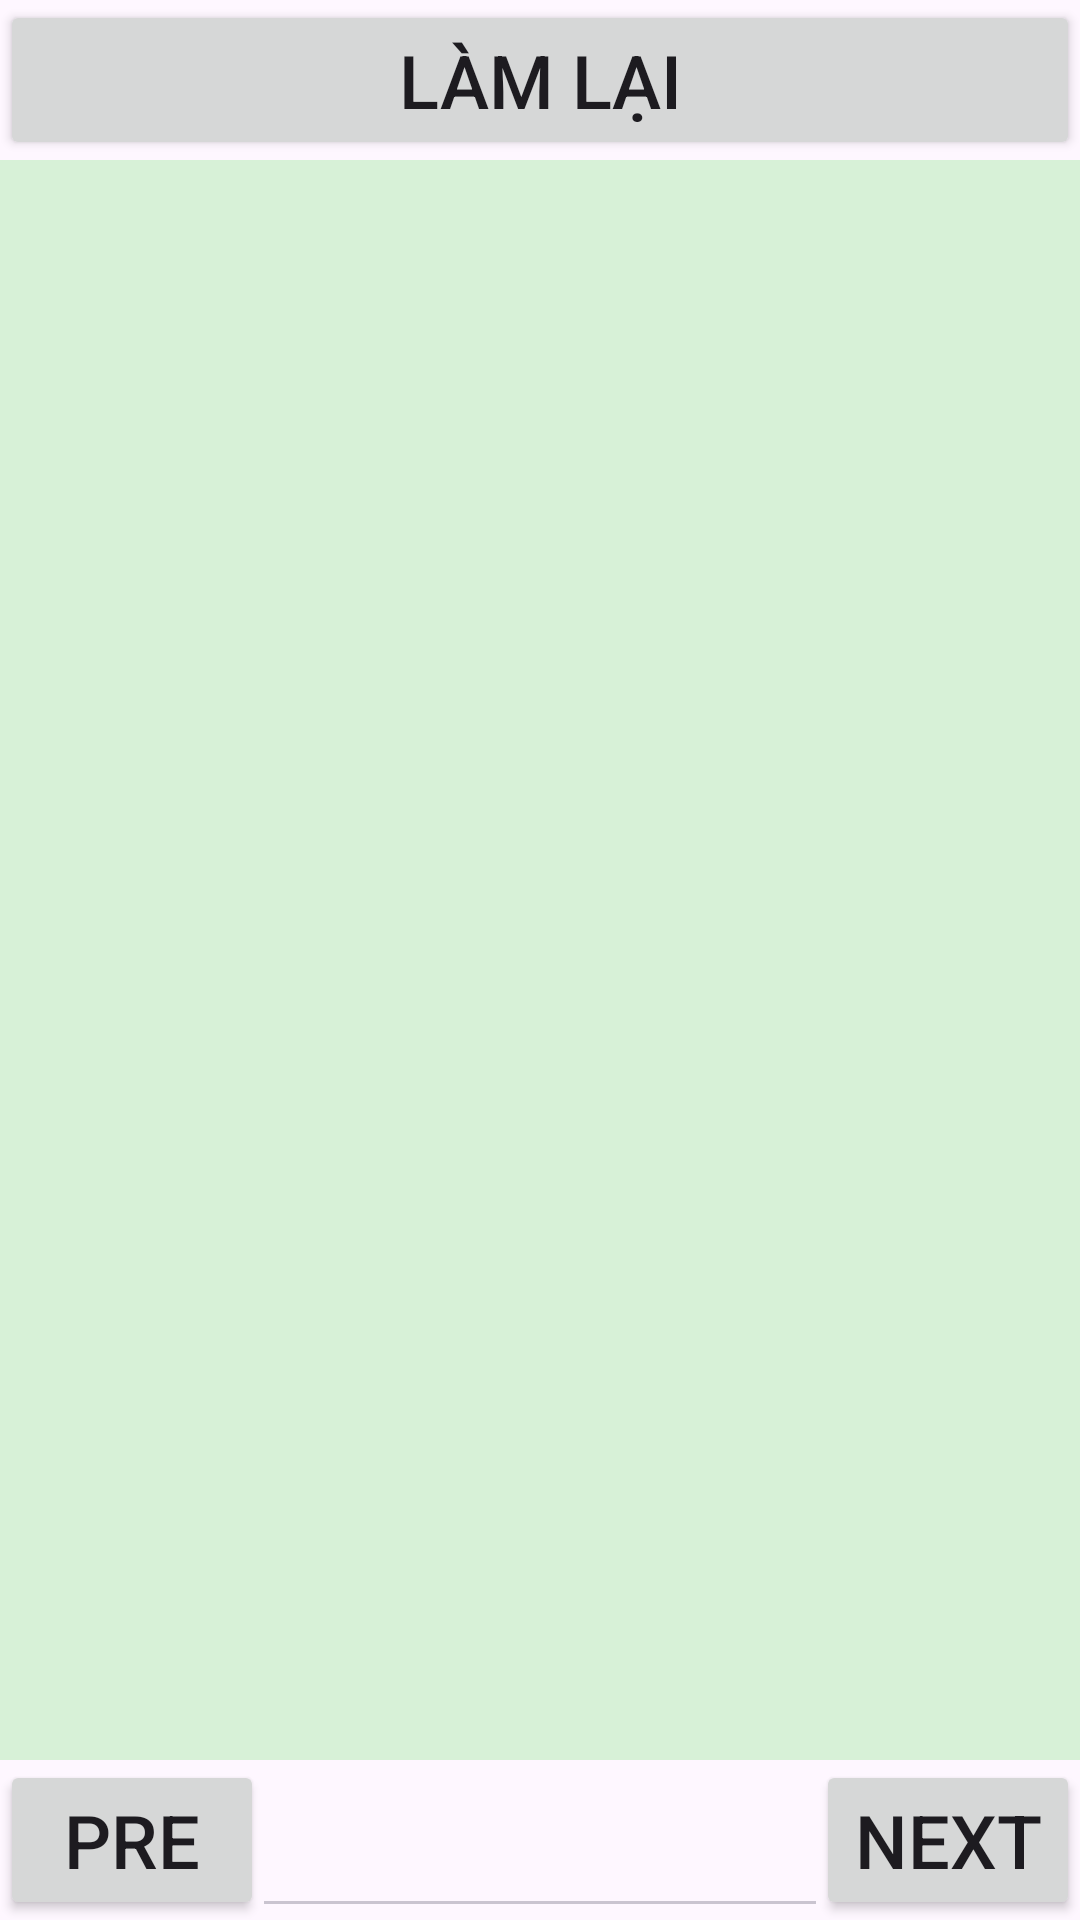

This screen was rendered from an Android layout file. Write that file and the resources it references.
<!-- AndroidManifest.xml: application theme Theme.TracNghiemBangLaiXeMay -->
<!-- res/layout/activity_on_tap_cau_hoi.xml -->
<?xml version="1.0" encoding="utf-8"?>
<LinearLayout xmlns:android="http://schemas.android.com/apk/res/android"
    xmlns:tools="http://schemas.android.com/tools"
    android:layout_width="match_parent"
    android:layout_height="match_parent"
    xmlns:app="http://schemas.android.com/apk/res-auto"
    android:orientation="vertical"
    tools:context=".user.HOnTapCauHoi">

    <LinearLayout
        android:layout_width="match_parent"
        android:layout_height="wrap_content"
        android:orientation="horizontal">

        <Button
            android:id="@+id/btnReset"
            android:layout_width="match_parent"
            android:layout_height="wrap_content"
            android:layout_weight="1"
            android:textSize="12pt"
            android:text="Làm lại" />
    </LinearLayout>

    <androidx.viewpager2.widget.ViewPager2
        android:id="@+id/viewpage2BAO"
        android:background="#D7F1D7"
        android:layout_weight="1"
        android:layout_width="match_parent"
        android:layout_height="match_parent" >

    </androidx.viewpager2.widget.ViewPager2>
    <LinearLayout
        android:layout_width="match_parent"
        android:layout_height="wrap_content"
        android:orientation="horizontal">

        <Button
            android:id="@+id/btnThuThuPREBAO"
            android:layout_width="wrap_content"
            android:layout_height="wrap_content"
            android:textSize="12pt"
            android:text="Pre" />

        <com.google.android.material.tabs.TabLayout
            android:id="@+id/tabThiThuBAO"
            android:layout_width="0dp"
            android:layout_height="wrap_content"
            android:layout_weight="1"
            app:tabGravity="start"
            app:tabMode="auto"
            app:tabSelectedTextColor="#090"
            app:tabTextColor="#000"/>

        <Button
            android:id="@+id/btnThiThuNEXTBAO"
            android:layout_width="wrap_content"
            android:layout_height="wrap_content"
            android:textSize="12pt"
            android:text="Next" />
    </LinearLayout>

</LinearLayout>
<!-- resources referenced by this layout -->
<resources>
  <style name="Theme.TracNghiemBangLaiXeMay" parent="Base.Theme.TracNghiemBangLaiXeMay" />
  <style name="Base.Theme.TracNghiemBangLaiXeMay" parent="Theme.Material3.DayNight.NoActionBar">
          
          
          <item name="colorPrimary">#000</item>
          <item name="backgroundColor">#fff</item>
      </style>
</resources>
